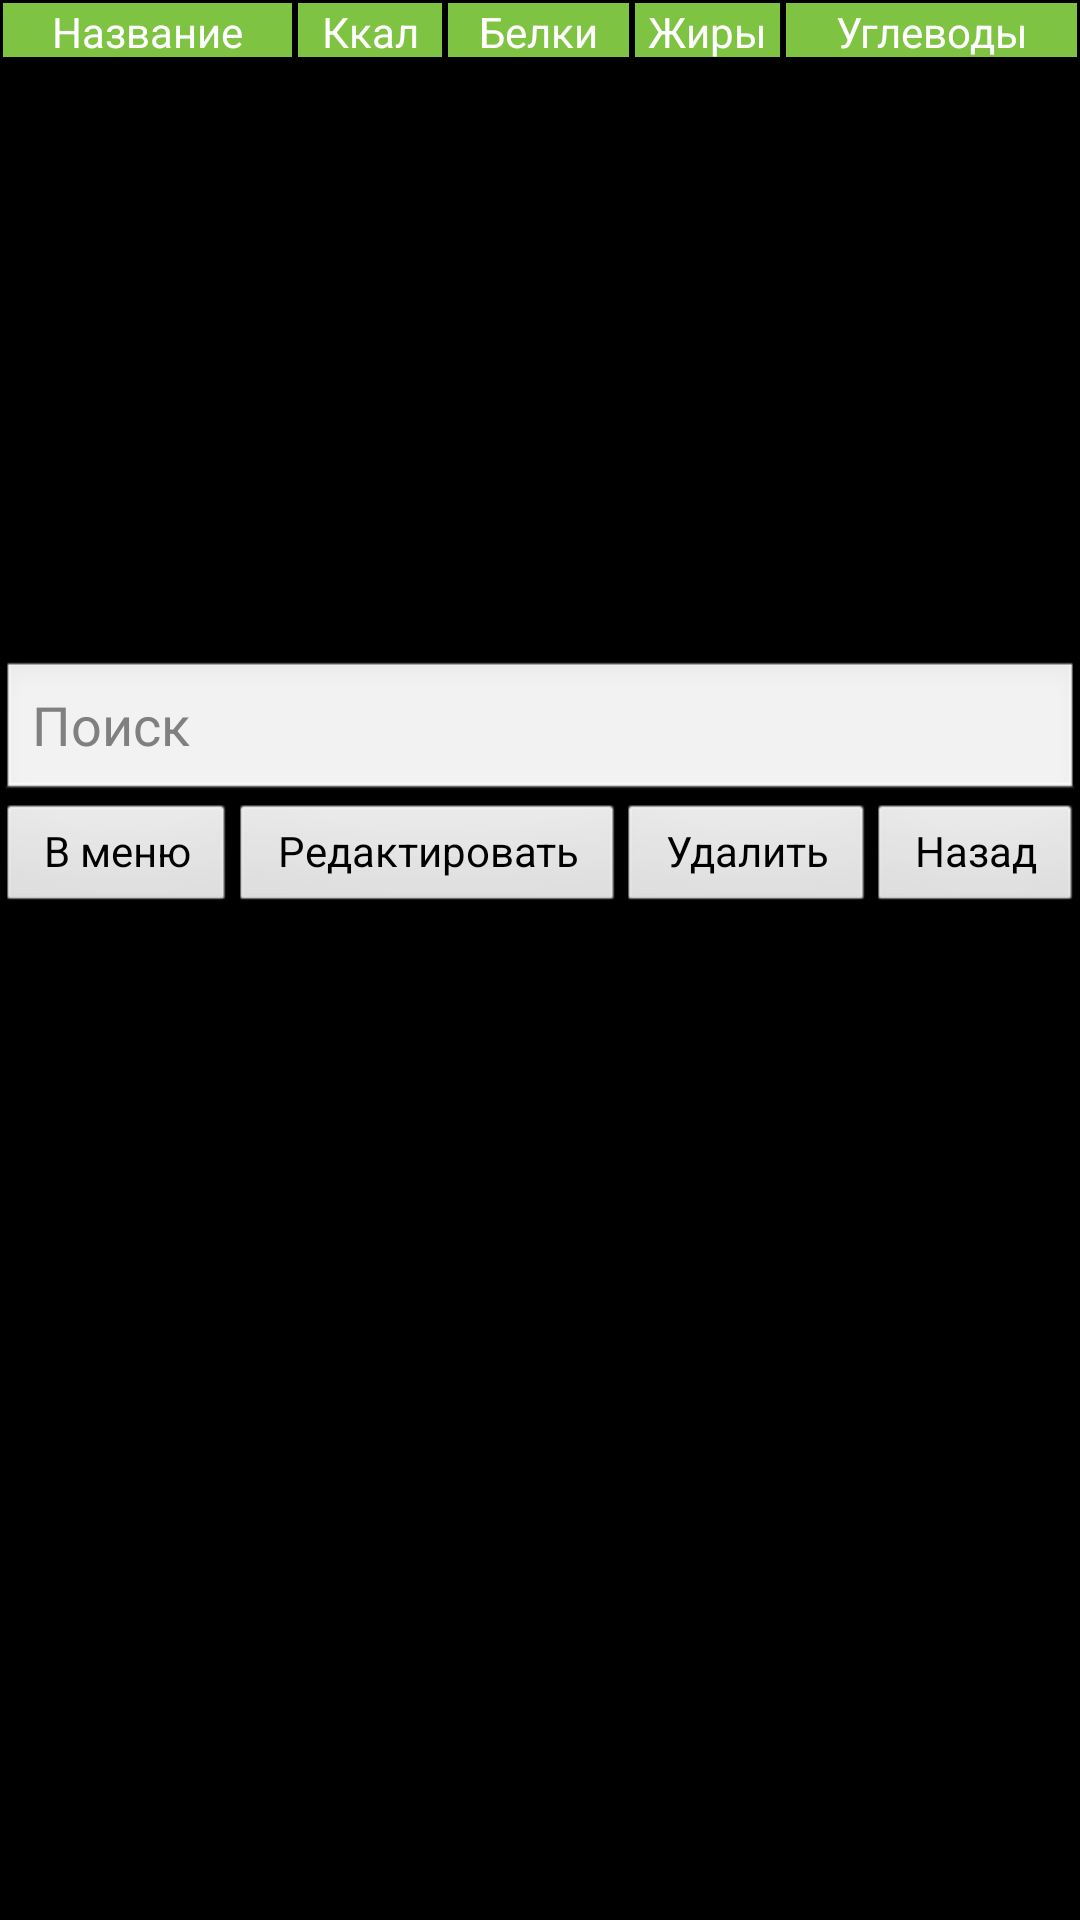

This screen was rendered from an Android layout file. Write that file and the resources it references.
<!-- AndroidManifest.xml: application theme android:Theme.Black -->
<!-- res/layout/activity_dishes.xml -->
<?xml version="1.0" encoding="utf-8"?>
<LinearLayout
    xmlns:android="http://schemas.android.com/apk/res/android"
    android:layout_width="match_parent"
    android:layout_height="match_parent"
    android:orientation="vertical">

	<LinearLayout
        android:layout_width="match_parent"
    	android:layout_height="20dp"
    	android:orientation="horizontal">
    		
        <TextView 
        	android:textColor="#fff"
            android:layout_width="80dp"
            android:layout_weight="8"
            android:layout_height="wrap_content"
            android:gravity="center_horizontal"
            android:background="#7fc342"
            android:layout_margin="1dip"
            android:text="@string/dishes_column1Header" />
        
        <TextView
           	android:textColor="#fff"
            android:layout_width="40dp"
            android:layout_weight="4"
            android:layout_height="wrap_content"
            android:gravity="center_horizontal"
            android:background="#7fc342"
            android:layout_margin="1dip"
            android:text="@string/dishes_column2Header" />
        
        <TextView 
        	android:textColor="#fff"
            android:layout_width="50dp"
            android:layout_weight="5"
            android:layout_height="wrap_content"
            android:gravity="center_horizontal"
            android:background="#7fc342"
            android:layout_margin="1dip"
            android:text="@string/dishes_column3Header" />
        
        <TextView
        	android:textColor="#fff"
            android:layout_width="40dp"
            android:layout_weight="4"
            android:layout_height="wrap_content"
            android:gravity="center_horizontal"
            android:background="#7fc342"
            android:layout_margin="1dip"
            android:text="@string/dishes_column4Header" />
        
        <TextView
        	android:textColor="#fff"
            android:layout_width="80dp"
            android:layout_weight="8"
            android:layout_height="wrap_content"
            android:gravity="center_horizontal"
            android:background="#7fc342"
            android:layout_margin="1dip"
            android:text="@string/dishes_column5Header" />
        
	</LinearLayout>

    <ListView
        android:id="@+id/dishes_dishesListView"
        android:layout_width="match_parent"
        android:layout_height="200dp" />
    
    <EditText
            android:id="@+id/dishes_searchEditText"
            android:layout_width="match_parent"
            android:layout_height="wrap_content"
            android:hint="@string/dishes_searchEditTextHint" />
    
    <LinearLayout 
    	android:layout_width="match_parent"
    	android:layout_height="match_parent"
    	android:orientation="horizontal">
        
        <Button
        	android:id="@+id/dishes_buttonToMenu"
        	style="?android:attr/buttonStyleSmall"
        	android:layout_width="wrap_content"
        	android:layout_height="wrap_content"
        	android:layout_weight="1"
        	android:text="@string/dishes_buttonToMenuText" />
        
        <Button
        	android:id="@+id/dishes_buttonUpdate"
        	style="?android:attr/buttonStyleSmall"
        	android:layout_width="wrap_content"
        	android:layout_height="wrap_content"
        	android:layout_weight="1"
        	android:text="@string/dishes_buttonUpdateText" />
        
        <Button
        	android:id="@+id/dishes_buttonDelete"
        	style="?android:attr/buttonStyleSmall"
        	android:layout_width="wrap_content"
        	android:layout_height="wrap_content"
        	android:layout_weight="1"
        	android:text="@string/dishes_buttonDeleteText" />
        
        <Button
        	android:id="@+id/dishes_buttonBack"
        	style="?android:attr/buttonStyleSmall"
        	android:layout_width="wrap_content"
        	android:layout_height="wrap_content"
        	android:layout_weight="1"
        	android:text="@string/dishes_buttonBackText" />
        
    </LinearLayout>
    
</LinearLayout>
<!-- resources referenced by this layout -->
<resources>
  <string name="dishes_buttonBackText">Назад</string>
  <string name="dishes_buttonDeleteText">Удалить</string>
  <string name="dishes_buttonToMenuText">В меню</string>
  <string name="dishes_buttonUpdateText">Редактировать</string>
  <string name="dishes_column1Header">Название</string>
  <string name="dishes_column2Header">Ккал</string>
  <string name="dishes_column3Header">Белки</string>
  <string name="dishes_column4Header">Жиры</string>
  <string name="dishes_column5Header">Углеводы</string>
  <string name="dishes_searchEditTextHint">Поиск</string>
</resources>
